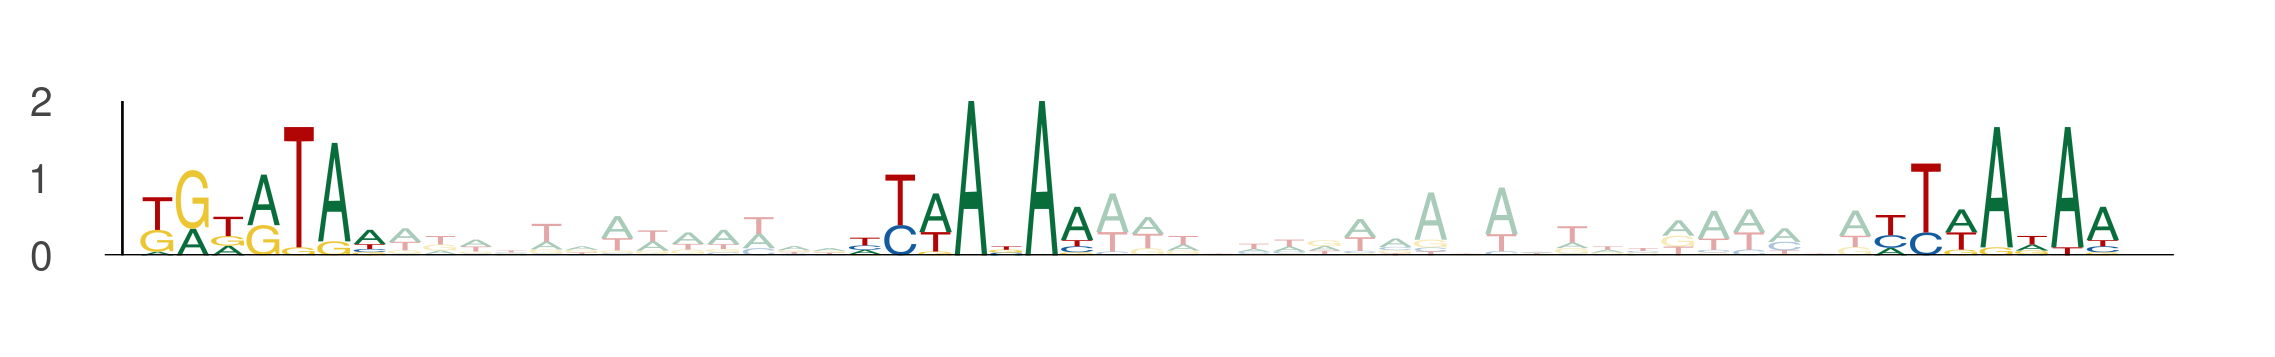

Values plotted in this chart, from the file beside it:
seq_index, start_position, end_position, is_reversed_complement
8311, 76, 83, 0
8311, 96, 103, 0
8311, 125, 132, 0
8634, 103, 110, 0
8634, 123, 130, 0
8634, 152, 159, 0
11133, 95, 102, 0
11133, 115, 122, 0
11133, 144, 151, 0
3657, 84, 91, 0
3657, 104, 111, 0
3657, 133, 140, 0
11334, 64, 71, 0
11334, 84, 91, 0
11334, 113, 120, 0
2268, 19, 26, 0
2268, 39, 46, 0
2268, 68, 75, 0
13401, 92, 99, 0
13401, 112, 119, 0
13401, 141, 148, 0
4342, 14, 21, 0
4342, 34, 41, 0
4342, 63, 70, 0
10287, 7, 14, 0
10287, 27, 34, 0
10287, 56, 63, 0
7350, 76, 83, 0
7350, 96, 103, 0
7350, 125, 132, 0
4073, 81, 88, 0
4073, 101, 108, 0
4073, 130, 137, 0
10595, 42, 49, 0
10595, 62, 69, 0
10595, 91, 98, 0
11063, 33, 40, 0
11063, 53, 60, 0
11063, 82, 89, 0
615, 51, 58, 0
615, 71, 78, 0
615, 100, 107, 0
12892, 73, 80, 0
12892, 93, 100, 0
12892, 122, 129, 0
1986, 86, 93, 0
1986, 106, 113, 0
1986, 135, 142, 0
